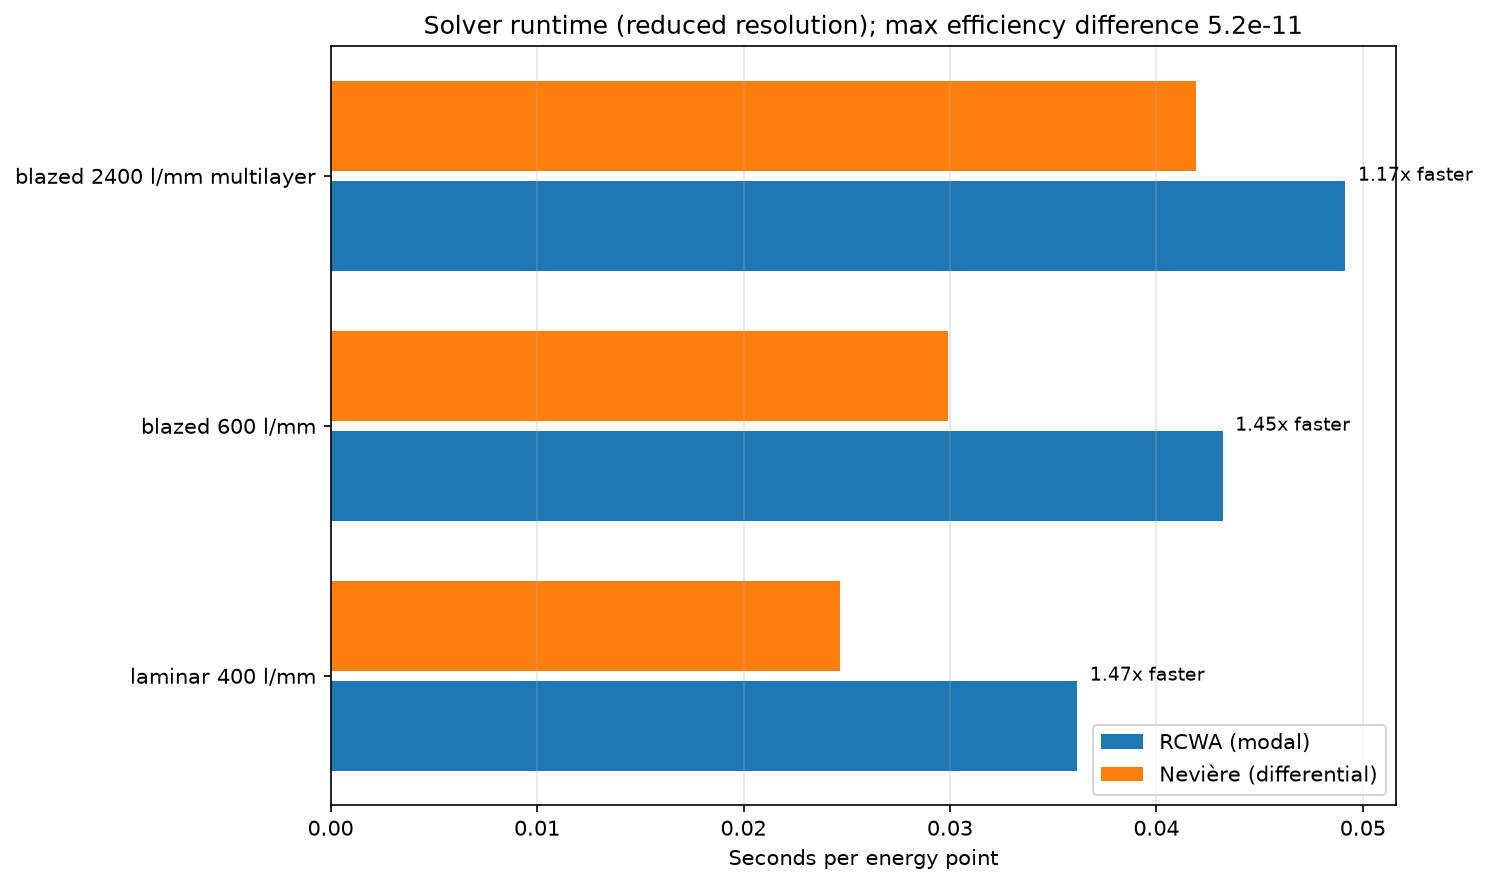

The file beside this chart, header and first rows:
case, rcwa_seconds_per_point, neviere_seconds_per_point, speedup, max_abs_deviation
laminar 400 l/mm, 0.03617, 0.02466, 1.467, 5.182639e-11
blazed 600 l/mm, 0.04321, 0.02989, 1.446, 2.685445e-11
blazed 2400 l/mm multilayer, 0.04915, 0.0419, 1.173, 1.364908e-12
